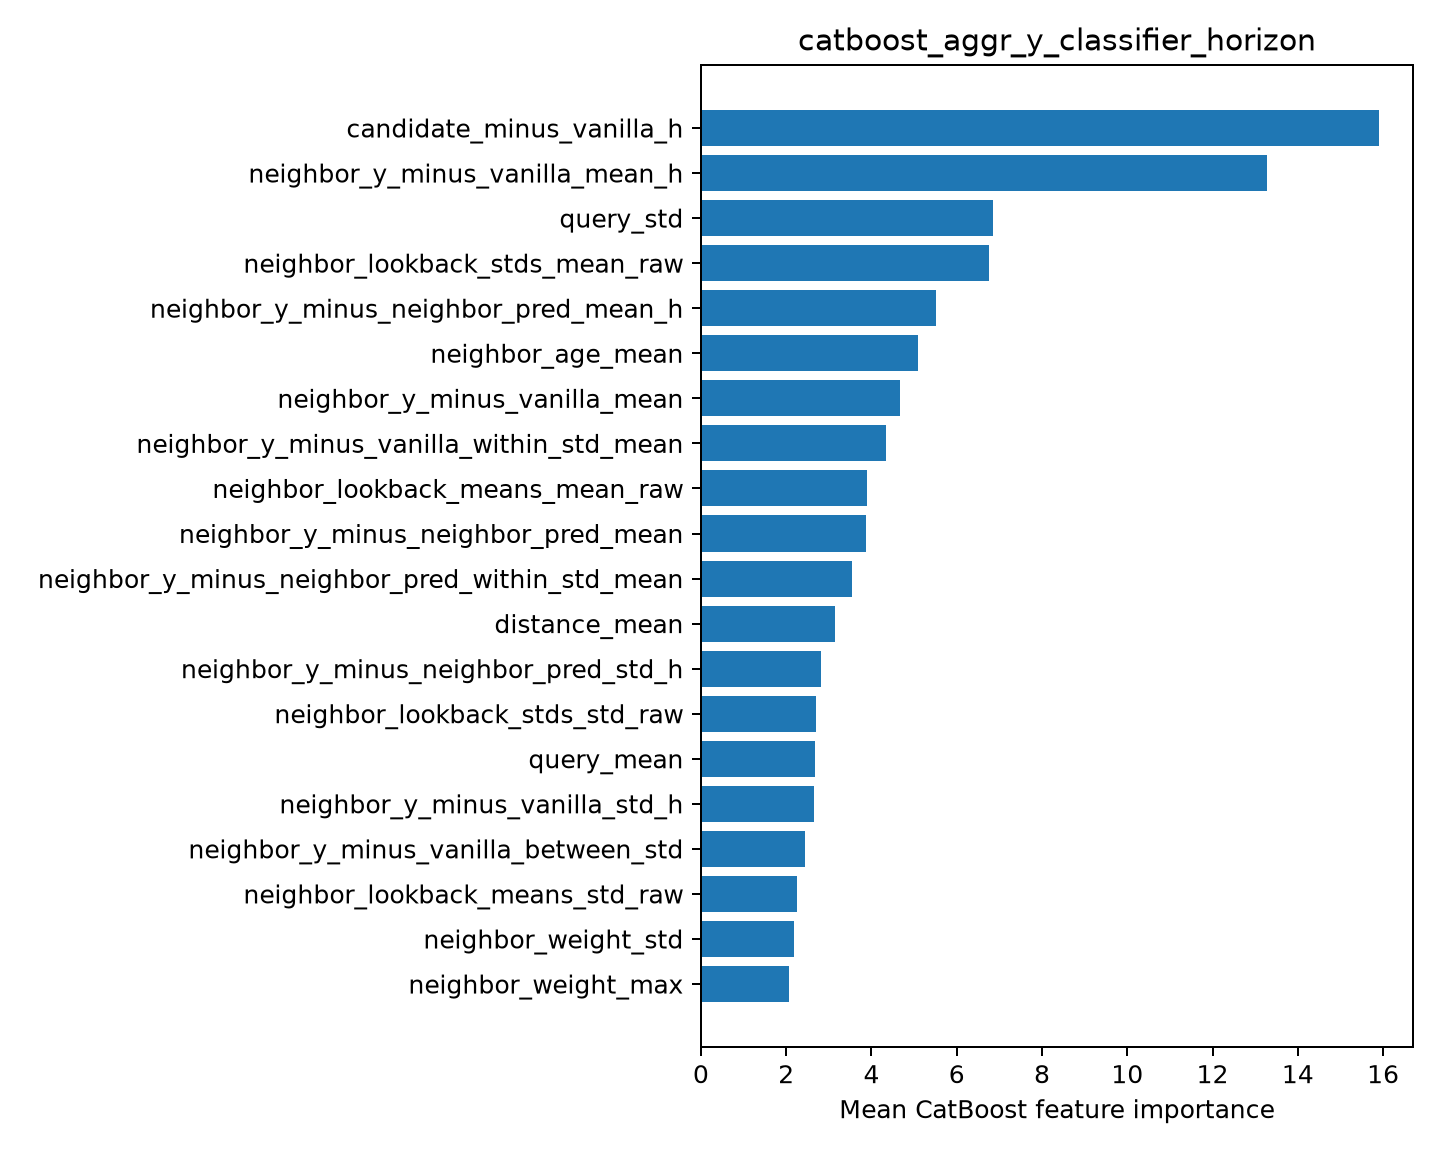

Values plotted in this chart, from the file beside it:
feature, importance
candidate_minus_vanilla_h, 15.91
neighbor_y_minus_vanilla_mean_h, 13.27
query_std, 6.843
neighbor_lookback_stds_mean_raw, 6.756
neighbor_y_minus_neighbor_pred_mean_h, 5.519
neighbor_age_mean, 5.092
neighbor_y_minus_vanilla_mean, 4.664
neighbor_y_minus_vanilla_within_std_mean, 4.329
neighbor_lookback_means_mean_raw, 3.901
neighbor_y_minus_neighbor_pred_mean, 3.879
neighbor_y_minus_neighbor_pred_within_st…, 3.55
distance_mean, 3.136
neighbor_y_minus_neighbor_pred_std_h, 2.828
neighbor_lookback_stds_std_raw, 2.704
query_mean, 2.685
neighbor_y_minus_vanilla_std_h, 2.64
neighbor_y_minus_vanilla_between_std, 2.435
neighbor_lookback_means_std_raw, 2.259
neighbor_weight_std, 2.188
neighbor_weight_max, 2.074
